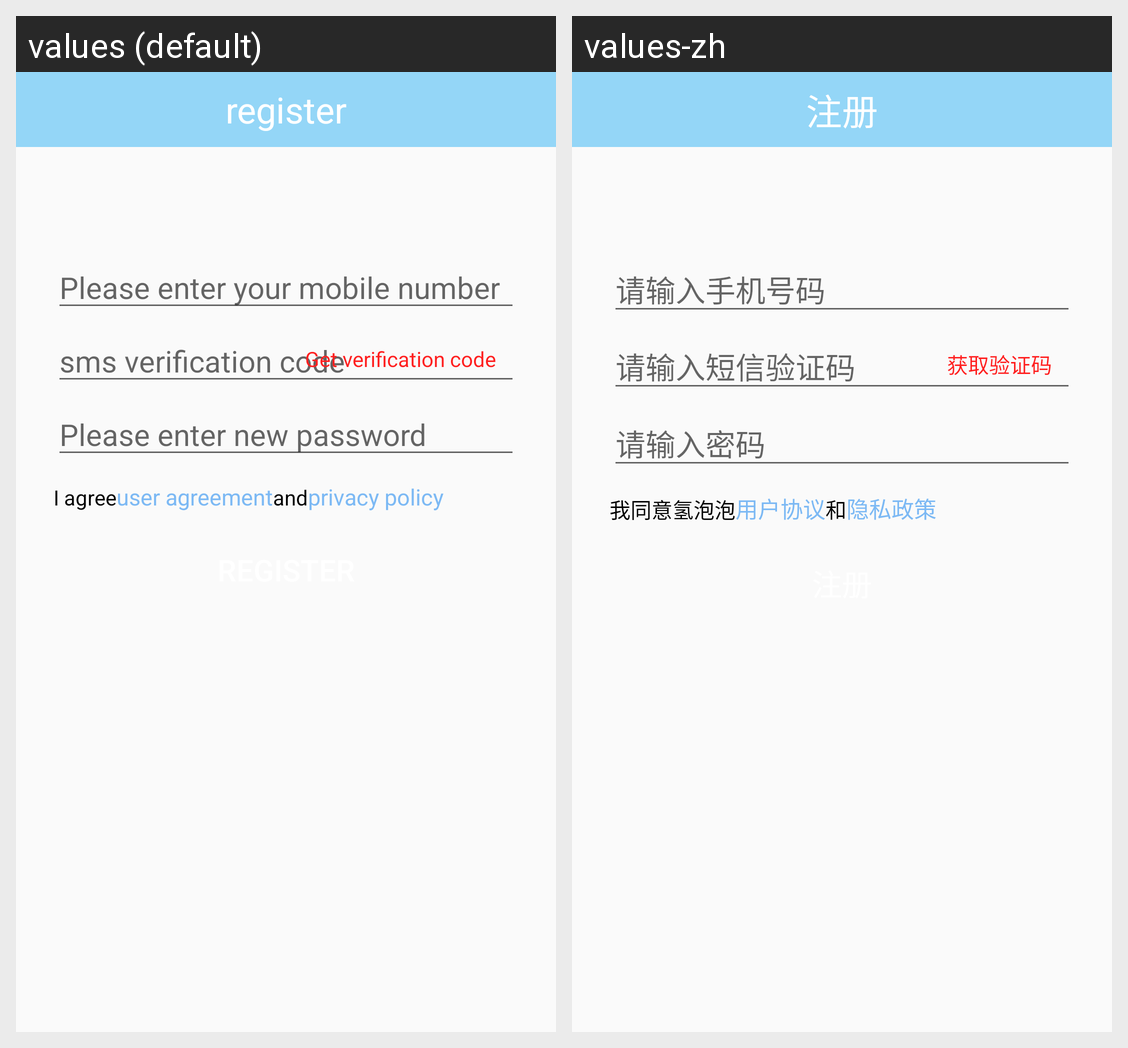

For this localized Android screen grid, give each drawn string resource with its value in every locale shown.
Android screen res/layout/fragment_register_view.xml rendered under 2 locales, left to right: values (default), values-zh. Device: Nexus 5 (rendered at 1080×1920; each locale shown at half size, 540×960, under a caption strip naming it); theme AppThemeLight.
Strings drawn on this screen, with the default value and each locale's value (text and hints the layout hard-codes, and strings that could not be matched under every locale, appear in the picture but are not listed):

register
  values: register
  values-zh: 注册

please_input_phone_number
  values: Please enter your mobile number
  values-zh: 请输入手机号码

please_input_verification_code
  values: sms verification code
  values-zh: 请输入短信验证码

get_verification_code
  values: Get verification code
  values-zh: 获取验证码

please_input_password
  values: Please enter new password
  values-zh: 请输入密码

i_agree_qingpaopao
  values: I agree
  values-zh: 我同意氢泡泡

user_agreement
  values: user agreement
  values-zh: 用户协议

and
  values: and
  values-zh: 和

privacy_policy
  values: privacy policy
  values-zh: 隐私政策
